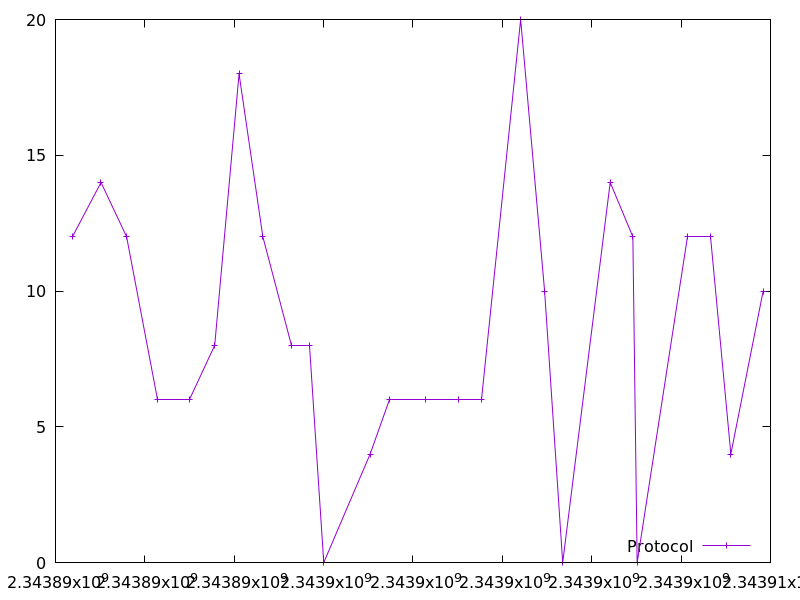

The file beside this chart, header and first rows:
2343890378.2179623, 12.0
2343891018, 14.0
2343891591, 12.0
2343892290, 6.0
2343892999, 6.0
2343893562, 8.0
2343894108, 18.0
2343894641, 12.0
2343895273, 8.0
2343895683, 8.0
2343896003, 0.0
2343897042, 4.0
2343897465, 6.0
2343898270, 6.0
2343899023, 6.0
2343899537, 6.0
2343900409, 20.0
2343900945, 10.0
2343901351, 0.0
2343902414, 14.0
2343902921, 12.0
2343903017, 0.0
2343904139, 12.0
2343904658, 12.0
2343905113, 4.0
2343905837, 10.0
